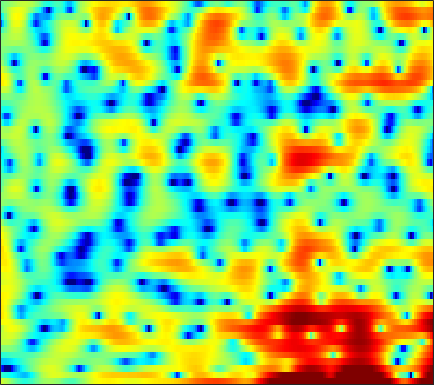

The file beside this chart, header and first rows:
3.0053, 2.608, 2.0206, 1.3709, 0.84941, 0.085111, -0.71292, -1.3356, -2.1459, -2.8391, -3.3282, -3.4597, -3.3294, -2.9055, -2.4681, -1.7714, -1.0251, -0.51133, 0.0803, 0.5702, 0.92393, 1.0927, 1.2083, 1.208
-2.753, -3.153, -3.639, -4.075, -4.382, -4.783, -5.211, -5.572, -6.122, -6.721, -7.198, -7.31, -6.923, -5.872, -4.796, -3.263, -1.782, -0.7822, 0.3725, 1.332, 2.098, 2.549, 3, 3.289
-12.77, -14.93, -19.32, -23.19, -19.56, -14.47, -11.06, -9.15, -7.154, -5.582, -4.291, -3.451, -2.424, -1.482, -0.82, 0.009917, 0.7736, 1.299, 1.927, 2.455, 2.881, 3.127, 3.347, 3.431
-7.078, -6.942, -6.734, -6.439, -6.14, -5.646, -5.071, -4.596, -3.932, -3.253, -2.599, -2.13, -1.524, -0.9452, -0.5316, -0.004765, 0.4896, 0.8387, 1.268, 1.652, 1.979, 2.188, 2.403, 2.54
-3.484, -3.234, -2.964, -2.748, -2.612, -2.467, -2.36, -2.302, -2.244, -2.187, -2.13, -2.078, -1.972, -1.811, -1.647, -1.358, -0.9898, -0.6705, -0.2037, 0.286, 0.7754, 1.125, 1.55, 1.916
0.04816, 0.2004, 0.2938, 0.2696, 0.1732, -0.0759, -0.4609, -0.8492, -1.515, -2.355, -3.385, -4.265, -5.504, -6.605, -7.101, -7.01, -6.075, -5.066, -3.641, -2.287, -1.081, -0.2899, 0.6316, 1.414
2.298, 2.373, 2.386, 2.273, 2.095, 1.708, 1.134, 0.5547, -0.4477, -1.755, -3.437, -5.009, -7.629, -10.88, -13.11, -13.12, -10.33, -8.251, -6.012, -4.276, -2.884, -1.991, -0.9647, -0.06485
2.315, 2.684, 3.067, 3.267, 3.289, 3.143, 2.81, 2.438, 1.782, 0.9604, -0.0005005, -0.7922, -1.883, -2.917, -3.616, -4.383, -4.96, -5.259, -5.512, -5.532, -5.331, -4.995, -4.344, -3.546
1.557, 2.634, 3.586, 4.114, 4.304, 4.325, 4.122, 3.851, 3.349, 2.714, 1.966, 1.322, 0.3684, -0.7153, -1.661, -3.163, -5.061, -6.888, -10.24, -15.41, -20.37, -16.31, -11.5, -8.758
4.144, 4.358, 4.446, 4.296, 4.052, 3.553, 2.897, 2.357, 1.633, 0.9667, 0.3868, 0.006255, -0.4777, -1.013, -1.498, -2.253, -3.206, -4.035, -5.203, -6.207, -6.668, -6.578, -6.07, -5.567
5.738, 5.268, 4.446, 3.353, 2.316, 0.589, -1.601, -3.54, -6.263, -7.984, -7.425, -6.237, -4.742, -3.626, -3.03, -2.497, -2.188, -2.047, -1.933, -1.823, -1.664, -1.519, -1.31, -1.087
5.61, 5.034, 4.065, 2.808, 1.629, -0.272, -2.632, -4.7, -7.553, -9.237, -8.643, -7.525, -6.102, -5.067, -4.483, -3.885, -3.409, -3.065, -2.624, -2.159, -1.657, -1.274, -0.7721, -0.3028
5.334, 5.024, 4.447, 3.694, 3.016, 1.993, 0.8628, -0.003316, -1.129, -2.167, -3.085, -3.721, -4.584, -5.46, -6.139, -7.004, -7.508, -7.451, -6.726, -5.557, -4.327, -3.454, -2.432, -1.57
4.962, 4.955, 4.793, 4.471, 4.124, 3.524, 2.794, 2.166, 1.226, 0.1537, -1.084, -2.167, -3.898, -6.13, -8.363, -12.74, -21.67, -24.54, -14.15, -9.521, -6.733, -5.273, -3.863, -2.894
3.879, 4.132, 4.285, 4.251, 4.11, 3.771, 3.288, 2.827, 2.097, 1.24, 0.2569, -0.5463, -1.721, -2.975, -3.906, -5.029, -5.821, -6.036, -5.819, -5.248, -4.596, -4.14, -3.715, -3.527
2.866, 3.308, 3.674, 3.79, 3.738, 3.507, 3.101, 2.702, 2.072, 1.372, 0.6364, 0.0919, -0.5997, -1.217, -1.613, -2.043, -2.329, -2.478, -2.597, -2.667, -2.746, -2.863, -3.118, -3.558
3.166, 3.611, 3.949, 4.006, 3.871, 3.475, 2.844, 2.248, 1.315, 0.3008, -0.6833, -1.327, -1.935, -2.197, -2.212, -2.053, -1.809, -1.65, -1.508, -1.478, -1.596, -1.805, -2.233, -2.846
4.571, 4.867, 4.977, 4.791, 4.444, 3.694, 2.618, 1.565, -0.2163, -2.543, -5.534, -8.119, -10.25, -8.647, -6.582, -4.252, -2.633, -1.771, -1.03, -0.6942, -0.7097, -0.9193, -1.458, -2.251
5.337, 5.464, 5.342, 4.89, 4.348, 3.374, 2.099, 0.944, -0.8628, -3.018, -5.489, -7.364, -8.662, -7.492, -5.817, -3.716, -2.135, -1.282, -0.5607, -0.2857, -0.4436, -0.8329, -1.749, -3.124
5.663, 5.524, 5.051, 4.234, 3.417, 2.075, 0.5108, -0.707, -2.206, -3.339, -3.909, -3.989, -3.66, -2.988, -2.33, -1.452, -0.6404, -0.1515, 0.2593, 0.3708, 0.1256, -0.3228, -1.329, -2.835
6.06, 5.618, 4.724, 3.442, 2.188, 0.0237, -2.833, -5.672, -10.77, -14.75, -10.98, -8.027, -5.277, -3.344, -2.234, -1.07, -0.1717, 0.3498, 0.8405, 1.084, 1.087, 0.902, 0.4451, -0.3038
5.508, 4.944, 3.958, 2.693, 1.534, -0.2947, -2.475, -4.295, -6.558, -7.798, -7.406, -6.518, -5.197, -4.018, -3.249, -2.32, -1.49, -0.9433, -0.281, 0.2514, 0.6305, 0.8078, 0.899, 0.7978
4.73, 4.18, 3.316, 2.34, 1.542, 0.4119, -0.7514, -1.588, -2.637, -3.525, -4.226, -4.656, -5.143, -5.493, -5.597, -5.38, -4.682, -3.908, -2.723, -1.549, -0.5416, 0.08513, 0.7024, 1.114
3.764, 3.137, 2.28, 1.428, 0.8249, 0.07808, -0.6104, -1.13, -1.869, -2.726, -3.813, -4.856, -6.734, -9.531, -12.64, -17.33, -13.4, -9.362, -5.577, -2.959, -1.058, 0.01058, 1.079, 1.818
1.443, 0.3186, -1.143, -2.288, -2.76, -2.848, -2.598, -2.395, -2.237, -2.343, -2.78, -3.333, -4.385, -5.745, -6.757, -7.42, -6.527, -5.13, -3.081, -1.26, 0.2032, 1.077, 1.999, 2.645
-1.51, -3.883, -8.553, -17.54, -18.55, -10.01, -6.039, -4.236, -2.693, -1.785, -1.295, -1.122, -1.058, -1.071, -1.052, -0.8922, -0.5554, -0.162, 0.4534, 1.106, 1.708, 2.096, 2.496, 2.749
-0.712, -1.949, -3.622, -4.813, -4.996, -4.285, -3.098, -2.19, -1.205, -0.4701, 0.03423, 0.2888, 0.5108, 0.6603, 0.7505, 0.8821, 1.049, 1.195, 1.414, 1.625, 1.806, 1.893, 1.898, 1.771
0.7464, 0.467, 0.1555, -0.003168, -0.004466, 0.1276, 0.3735, 0.5722, 0.8169, 0.9795, 1.03, 1.001, 0.889, 0.7248, 0.599, 0.4579, 0.4115, 0.4273, 0.5288, 0.6673, 0.7711, 0.7843, 0.6773, 0.3599
0.6827, 1.034, 1.475, 1.845, 2.074, 2.307, 2.458, 2.481, 2.407, 2.175, 1.752, 1.308, 0.5457, -0.3862, -1.123, -1.999, -2.479, -2.448, -1.96, -1.249, -0.6077, -0.2759, -0.08595, -0.2559
-1.039, 0.2333, 1.516, 2.413, 2.893, 3.325, 3.538, 3.564, 3.399, 2.976, 2.259, 1.468, -0.01979, -2.183, -4.49, -9.222, -16.13, -13.02, -7.067, -3.643, -1.563, -0.5732, 0.1625, 0.3488
-1.662, -0.5971, 0.456, 1.239, 1.693, 2.152, 2.439, 2.566, 2.552, 2.311, 1.807, 1.222, 0.1427, -1.298, -2.58, -4.283, -5.314, -5.084, -3.773, -2.199, -0.8512, -0.0763, 0.6159, 0.9223
-1.442, -1.503, -1.549, -1.492, -1.332, -0.9401, -0.3927, 0.01308, 0.4847, 0.7777, 0.8233, 0.7104, 0.3806, -0.09952, -0.5012, -0.9425, -1.206, -1.198, -0.9672, -0.4992, 0.06863, 0.4953, 0.9954, 1.35
-2.498, -3.685, -5.54, -7.409, -8.056, -6.881, -4.532, -2.946, -1.288, -0.1488, 0.4854, 0.6837, 0.6302, 0.2875, -0.1177, -0.7471, -1.289, -1.536, -1.497, -0.9812, -0.1776, 0.484, 1.318, 2.015
-3.317, -4.659, -7.103, -10.65, -12.63, -9.559, -5.339, -3.05, -0.8606, 0.4629, 1.187, 1.349, 1.097, 0.302, -0.6776, -2.637, -5.445, -7.975, -9.042, -6.004, -2.719, -0.8167, 1.067, 2.35
-5.181, -4.456, -3.817, -3.279, -2.809, -1.948, -0.8729, -0.07363, 0.8581, 1.486, 1.755, 1.71, 1.293, 0.4299, -0.5296, -2.33, -4.7, -6.536, -7.266, -5.168, -2.578, -0.9857, 0.6682, 1.792
-5.987, -4.197, -2.524, -1.33, -0.6104, 0.1901, 0.8346, 1.243, 1.609, 1.825, 1.81, 1.666, 1.297, 0.7584, 0.2734, -0.3944, -0.9594, -1.254, -1.305, -1.031, -0.4879, -0.03107, 0.4863, 0.8604
-1.452, -0.9191, -0.1741, 0.5047, 0.9507, 1.445, 1.803, 1.982, 2.08, 2.002, 1.765, 1.473, 0.9596, 0.3628, -0.09246, -0.5769, -0.8793, -0.922, -0.8059, -0.5337, -0.2194, -0.0003284, 0.1549, 0.1007
1.43, 1.5, 1.668, 1.911, 2.112, 2.369, 2.574, 2.637, 2.6, 2.32, 1.79, 1.192, 0.1182, -1.253, -2.392, -3.758, -4.295, -3.92, -2.815, -1.563, -0.5789, -0.08487, 0.2636, 0.1781
1.62, 1.306, 1.063, 1.117, 1.349, 1.817, 2.314, 2.613, 2.805, 2.704, 2.187, 1.488, 0.01409, -2.336, -5.034, -11.61, -22.27, -10.86, -4.966, -1.89, -0.04901, 0.7852, 1.349, 1.393
-2.484, -4.152, -6.208, -6.24, -4.779, -2.425, -0.5058, 0.5861, 1.564, 2.092, 2.182, 1.985, 1.387, 0.4723, -0.2962, -1.194, -1.502, -1.16, -0.2521, 0.763, 1.57, 1.995, 2.241, 2.167
-5.635, -8.078, -11.99, -12.11, -9.017, -5.35, -2.797, -1.394, -0.06728, 0.8089, 1.359, 1.585, 1.698, 1.669, 1.608, 1.542, 1.553, 1.609, 1.77, 1.951, 2.062, 2.078, 1.967, 1.669
-3.687, -4.062, -4.338, -4.175, -3.737, -2.878, -1.918, -1.234, -0.422, 0.2441, 0.7626, 1.07, 1.391, 1.627, 1.744, 1.863, 1.947, 1.976, 1.979, 1.923, 1.807, 1.646, 1.352, 0.9278
-2.191, -2.005, -1.827, -1.643, -1.48, -1.239, -0.9537, -0.7261, -0.3723, 0.005369, 0.3821, 0.667, 1.026, 1.342, 1.543, 1.74, 1.849, 1.889, 1.849, 1.719, 1.502, 1.277, 0.8813, 0.3954
-0.3718, -0.07176, 0.09772, 0.05151, -0.09418, -0.3816, -0.7046, -0.9011, -1.03, -0.9098, -0.5123, -0.1027, 0.4899, 1.036, 1.384, 1.715, 1.884, 1.914, 1.843, 1.665, 1.371, 1.113, 0.6717, 0.13
2.733, 2.781, 2.554, 1.962, 1.27, 0.01291, -1.656, -3.091, -4.811, -5.08, -3.605, -2.155, -0.4374, 0.8373, 1.474, 1.976, 2.128, 2.024, 1.72, 1.304, 0.886, 0.6045, 0.2949, -0.0882
5.43, 5.149, 4.485, 3.471, 2.445, 0.5825, -2.049, -4.909, -10.52, -12.14, -6.249, -3.236, -0.6324, 0.9352, 1.6, 1.885, 1.557, 0.9306, -0.4214, -2.156, -3.501, -3.72, -2.896, -1.835
5.229, 4.732, 3.871, 2.817, 1.915, 0.6425, -0.6086, -1.385, -2.073, -2.069, -1.417, -0.6978, 0.2533, 0.9137, 1.152, 1.01, 0.2222, -0.8483, -3.228, -7.408, -14.91, -14.5, -7.499, -3.813
3.357, 2.652, 1.48, 0.06671, -1.073, -2.446, -3.318, -3.449, -2.985, -2.127, -1.2, -0.5305, 0.2255, 0.7431, 0.9215, 0.8988, 0.5438, 0.05155, -0.7845, -1.662, -2.194, -2.194, -1.628, -0.7535
1.104, 0.3093, -1.256, -3.578, -6.037, -11.15, -17.9, -13.82, -8.066, -4.741, -2.574, -1.44, -0.3744, 0.3222, 0.6227, 0.8216, 0.8334, 0.7362, 0.575, 0.4504, 0.4189, 0.5177, 0.7763, 1.162
-0.1254, -0.5423, -1.485, -2.898, -4.224, -6.05, -7.038, -6.659, -5.093, -3.397, -2.009, -1.213, -0.4749, -0.04463, 0.1252, 0.1568, 0.05407, -0.06524, -0.237, -0.318, -0.2655, -0.08649, 0.292, 0.8102
0.02831, 0.07892, -0.03741, -0.3243, -0.5785, -0.8668, -0.9952, -0.9664, -0.7561, -0.4497, -0.1848, -0.05889, -0.02175, -0.1924, -0.4477, -0.9773, -1.701, -2.312, -3.147, -3.805, -3.938, -3.639, -2.705, -1.485
0.4508, 0.7157, 0.9716, 1.16, 1.258, 1.335, 1.373, 1.383, 1.33, 1.204, 0.9719, 0.6984, 0.1874, -0.5199, -1.222, -2.395, -3.951, -5.482, -8.218, -12.27, -16.26, -13.84, -8.751, -5.053
-0.19, 0.2096, 0.7617, 1.292, 1.634, 1.982, 2.178, 2.222, 2.118, 1.812, 1.312, 0.8012, -0.0712, -1.121, -2.038, -3.396, -4.926, -6.219, -8.195, -10.22, -11.18, -10.32, -7.711, -4.99
-2.95, -2.039, -0.6593, 0.6121, 1.41, 2.228, 2.725, 2.869, 2.79, 2.374, 1.611, 0.8336, -0.4712, -2.025, -3.245, -4.78, -5.947, -6.503, -6.796, -6.681, -6.167, -5.511, -4.347, -2.99
-10.81, -6.426, -2.477, 0.1913, 1.618, 2.967, 3.766, 4.042, 4, 3.502, 2.498, 1.387, -0.6461, -3.501, -6.266, -10.87, -13.48, -11.88, -9.152, -7.303, -5.979, -5.104, -3.979, -2.739
-5.815, -3.727, -1.011, 1.152, 2.432, 3.66, 4.42, 4.722, 4.737, 4.318, 3.45, 2.441, 0.5839, -1.974, -4.365, -7.933, -9.953, -9.643, -8.555, -8.131, -8.468, -8.839, -8.354, -6.494
-1.584, -0.6419, 0.5682, 1.666, 2.382, 3.138, 3.688, 3.946, 4.083, 3.95, 3.546, 3.05, 2.144, 0.9964, 0.0239, -1.303, -2.576, -3.494, -4.904, -6.912, -10.28, -14.69, -18.36, -10.96
-0.7347, -0.3935, 0.003987, 0.3795, 0.6311, 1.01, 1.415, 1.711, 2.094, 2.4, 2.558, 2.582, 2.445, 2.138, 1.79, 1.215, 0.5042, -0.1005, -1.03, -2.068, -3.105, -3.694, -3.953, -3.592
